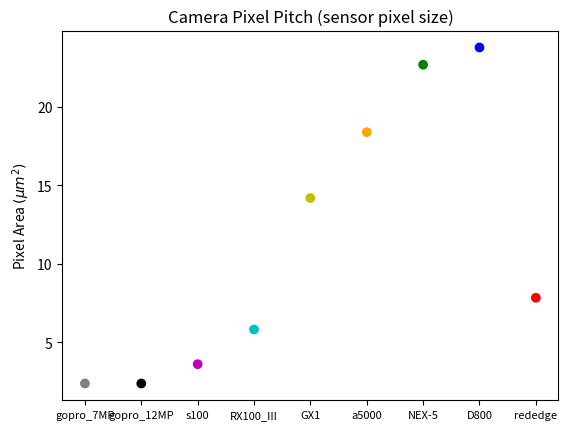
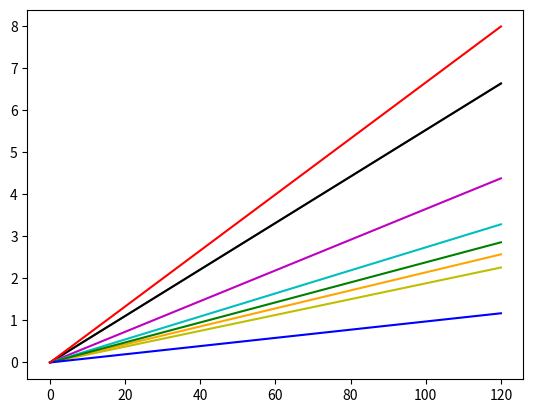
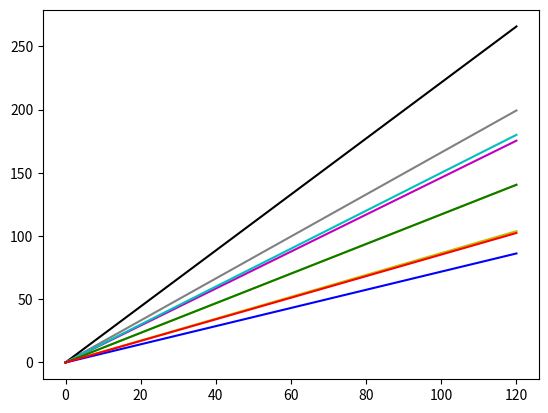
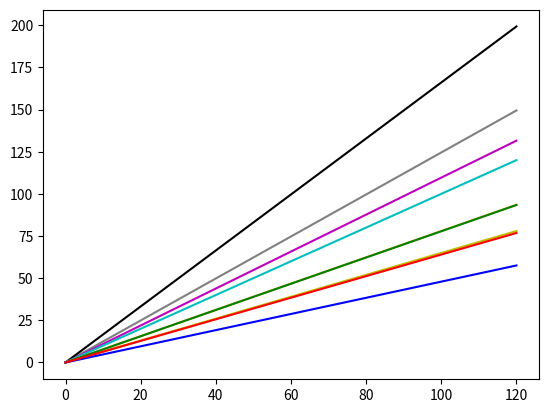
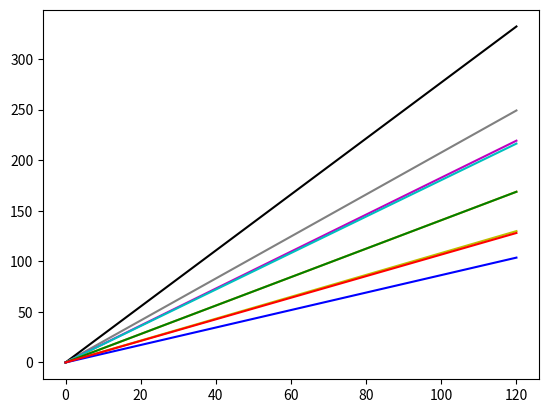
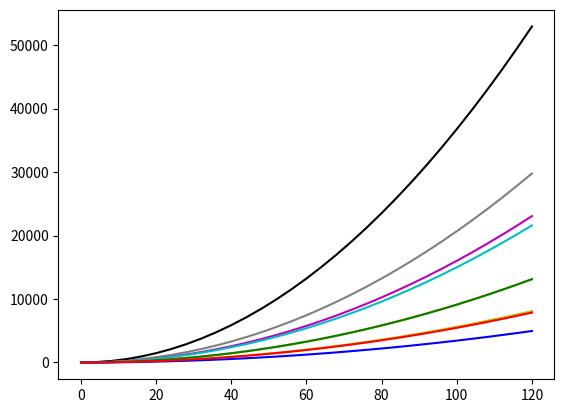

These figures' Python source, in order: (Note: this script raises an exception after producing the figures.)
#! /usr/bin/env python

# [redacted]
# [redacted]
#3/1/13

#Script to compute resolution and fov for Nikon D800 for variable focal length and range

#Add weight
#Add MicaSense RedEdge
#Add diag fov plot

import sys
import numpy as np
import matplotlib.pyplot as plt
from itertools import cycle

def calcfov(cam, f):
    fov = 2*np.arctan2(cam['diag_mm'], (2*f))
    #print np.degrees(fov)
    return fov

def calcres(cam, alt, fov, offnadir=0):
    res = 2*alt*np.tan(fov/2)/cam['diag_px']
    #return res/np.cos(np.radians(offnadir))
    return res/np.cos(offnadir)

def plotgen(cam, alt_range):
    c = next(colorcycler)
    linecycler = cycle(lines)
    if alt_units == 'ft':
        alt_scale = 0.3048
    else:
        alt_scale = 1.0
    for f in cam['f_list']:
        fov = calcfov(cam, f)
        res_center = calcres(cam, alt_range, fov, offnadir=0)
        res_corner = calcres(cam, alt_range, fov, offnadir=fov/2.)
        x_gd = np.array(res_center)*cam['x_px'] 
        y_gd = np.array(res_center)*cam['y_px'] 
        #diag_gd = np.array(res_center)*cam['diag_px'] 
        diag_gd = np.sqrt(x_gd**2 + y_gd**2)
        gd_area = x_gd * y_gd
        #ls = next(linecycler)
        ls = '-'
        plt.figure(1)
        plt.plot(alt_range/alt_scale, res_center*100, color=c, ls=ls, label='%s, %0.1f mm (%0.1f$^\circ$, %0.1f mm eq) Center' % (cam['name'],f,np.degrees(fov),f*cam['crop_factor']))
        #plt.plot(alt_range/alt_scale, res_corner*100, color=c, ls='--', label='%s, %0.1f mm (%0.1f$^\circ$, %0.1f mm eq) Corner' % (cam['name'],f,np.degrees(fov),f*cam['crop_factor']))
        plt.figure(2)
        plt.plot(alt_range/alt_scale, x_gd, color=c, ls=ls, label='%s, %0.1f mm (%0.1f$^\circ$, %0.1f mm eq)' % (cam['name'],f,np.degrees(fov),f*cam['crop_factor']))
        plt.figure(3)
        plt.plot(alt_range/alt_scale, y_gd, color=c, ls=ls, label='%s, %0.1f mm (%0.1f$^\circ$, %0.1f mm eq)' % (cam['name'],f,np.degrees(fov),f*cam['crop_factor']))
        plt.figure(4)
        plt.plot(alt_range/alt_scale, diag_gd, color=c, ls=ls, label='%s, %0.1f mm (%0.1f$^\circ$, %0.1f mm eq)' % (cam['name'],f,np.degrees(fov),f*cam['crop_factor']))
        plt.figure(5)
        plt.plot(alt_range/alt_scale, gd_area, color=c, ls=ls, label='%s, %0.1f mm (%0.1f$^\circ$, %0.1f mm eq)' % (cam['name'],f,np.degrees(fov),f*cam['crop_factor']))
    
offnadir = 0 
#Altitude range in feet
#alt_units = 'ft'
#alt_list = np.arange(0, 401, 10)
#if alt_units == 'ft':
#    alt_list *= 0.3048
#Altitude range in meters
alt_units = 'm'
alt_list = np.arange(0, 122, 4)

d800 = {'name':'D800', 'weight':1193, 'x_mm':35.9, 'y_mm':24.0, 'x_px':7360, 'y_px':4912, 'f_list': (50.0,) }
#NEX5 = {'name':'NEX-5', 'x_mm':23.4, 'y_mm':15.6, 'x_px':4912, 'y_px':3264, 'f_list': (16.0, 20.0) }
NEX5 = {'name':'NEX-5', 'weight':338, 'x_mm':23.4, 'y_mm':15.6, 'x_px':4912, 'y_px':3264, 'f_list': (20.0,) }
#a5000 = {'name':'a5000', 'weight':338, 'x_mm':23.4, 'y_mm':15.6, 'x_px':5456, 'y_px':3632, 'f_list': (16.0, 20.0) }
a5000 = {'name':'a5000', 'weight':338, 'x_mm':23.4, 'y_mm':15.6, 'x_px':5456, 'y_px':3632, 'f_list': (20.0,) }
#rx100 = {'name':'rx100_III', 'x_mm':13.2, 'y_mm':8.8, 'x_px':5472, 'y_px':3648, 'f_list': (8.8, 25.7) }
rx100 = {'name':'RX100_III', 'weight':287, 'x_mm':13.2, 'y_mm':8.8, 'x_px':5472, 'y_px':3648, 'f_list': (8.8,) }
#gx1 = {'name':'GX1', 'weight':418, 'x_mm':17.3, 'y_mm':13.0, 'x_px':4592, 'y_px':3448, 'f_list': (14.0, 20.0) }
gx1 = {'name':'GX1', 'weight':418, 'x_mm':17.3, 'y_mm':13.0, 'x_px':4592, 'y_px':3448, 'f_list': (20.0,) }
s100 = {'name':'s100', 'weight':173, 'x_mm':7.6, 'y_mm':5.7, 'x_px':4000, 'y_px':3000, 'f_list': (5.2,) }
gopro12 = {'name':'gopro_12MP', 'weight':74, 'x_mm':6.17, 'y_mm':4.55, 'x_px':4000, 'y_px':3000, 'f_list': (2.77,) }
gopro7 = {'name':'gopro_7MP', 'weight':74, 'x_mm':4.6275, 'y_mm':3.4125, 'x_px':3000, 'y_px':2250, 'f_list': (2.77,) }
#the 'x_mm' tag was inverted from 8 cm/px resolution at 120 m altitude
#alt=120
#x_px=1280
#x_gd=0.08
#f=4.2
#x_mm=2*f*np.tan(np.arctan(0.5*(x_px*x_gd)/alt))
#y_mm=2*f*np.tan(np.arctan(0.5*(y_px*x_gd)/alt))
micasense = {'name':'rededge', 'weight':150, 'x_mm':3.584, 'y_mm':2.688, 'x_px':1280, 'y_px':960, 'f_list':(4.2,)}


cams = [micasense, d800, NEX5, a5000, gx1, rx100, s100, gopro12, gopro7]
#cams = [d800, NEX5, s100, gopro12, gopro7]
cams = cams[::-1]

lines = ["-","--","-.",":"]
colors = ['r','b','g','orange','y','c','m','k','0.5']
colors = colors[::-1]
colorcycler = cycle(colors)
diag_px_35mm = 43.3 

for cam in cams: 
    cam['diag_mm'] = np.sqrt(cam['x_mm']**2 + cam['y_mm']**2)
    cam['diag_px'] = np.sqrt(cam['x_px']**2 + cam['y_px']**2)
    cam['pitch'] = cam['x_mm']/cam['x_px']
    cam['crop_factor'] = diag_px_35mm/cam['diag_mm'] 

plt.figure(0)
plt.title('Camera Pixel Pitch (sensor pixel size)')
plt.scatter(range(0,len(cams)), [(cam['pitch']*1000.0)**2 for cam in cams], color=colors) 
plt.xticks(range(0,len(cams)), [cam['name'] for cam in cams])
plt.ylabel(r'Pixel Area $(\mu m^2)$')
plt.gca().tick_params(axis='x', labelsize=8)
plt.savefig('pixel_pitch.pdf')

for cam in cams:
    plotgen(cam, alt_list)

plt.figure(1)
plt.grid(b=True, which='major', color='k', linestyle=':', linewidth=0.2)
#plt.grid(b=True, which='minor', color='k', linestyle=':', linewidth=0.2)
plt.gca().minorticks_on()
plt.title('Camera Altitude vs. Ground Sample Distance (best possible pixel res)')
plt.xlabel('Altitude (%s)' % alt_units)
plt.ylabel('GSD (cm)')
plt.legend(loc=2,prop={'size':8})

plt.figure(2)
plt.grid(b=True, which='major', color='k', linestyle=':', linewidth=0.2)
#plt.grid(b=True, which='minor', color='k', linestyle=':', linewidth=0.2)
plt.gca().minorticks_on()
plt.title('Camera Altitude vs. Image Width (on ground)')
plt.xlabel('Altitude (%s)' % alt_units)
plt.ylabel('X field of view (m)')
plt.legend(loc=2,prop={'size':8})

plt.figure(3)
plt.grid(b=True, which='major', color='k', linestyle=':', linewidth=0.2)
#plt.grid(b=True, which='minor', color='k', linestyle=':', linewidth=0.2)
plt.gca().minorticks_on()
plt.title('Camera Altitude vs. Image Height (on ground)')
plt.xlabel('Altitude (%s)' % alt_units)
plt.ylabel('Y field of view (m)')
plt.legend(loc=2,prop={'size':8})

plt.figure(4)
plt.grid(b=True, which='major', color='k', linestyle=':', linewidth=0.2)
#plt.grid(b=True, which='minor', color='k', linestyle=':', linewidth=0.2)
plt.gca().minorticks_on()
plt.title('Camera Altitude vs. Image Diag (on ground)')
plt.xlabel('Altitude (%s)' % alt_units)
plt.ylabel('Diag field of view (m)')
plt.legend(loc=2,prop={'size':8})

plt.figure(5)
plt.grid(b=True, which='major', color='k', linestyle=':', linewidth=0.2)
#plt.grid(b=True, which='minor', color='k', linestyle=':', linewidth=0.2)
plt.gca().minorticks_on()
plt.title('Camera Altitude vs. Image Area (on ground)')
plt.xlabel('Altitude (%s)' % alt_units)
plt.ylabel('Image area (m^2)')
plt.legend(loc=2,prop={'size':8})

plt.figure(6)
plt.title('Camera Weight (inc. lens+battery+card)')
plt.scatter(range(0,len(cams)), [cam['weight'] for cam in cams], color=colors) 
plt.xticks(range(0,len(cams)), [cam['name'] for cam in cams])
plt.ylabel('Mass (g)')
plt.gca().tick_params(axis='x', labelsize=8)
plt.savefig('cam_weight.pdf')

plt.figure(7)
plt.title('Camera Pixel Area vs. Weight')
plt.scatter(range(0,len(cams)), [(cam['pitch']*1000.0)**2/cam['weight'] for cam in cams], color=colors) 
plt.xticks(range(0,len(cams)), [cam['name'] for cam in cams])
plt.ylabel(r'Pixel Area $(\mu m^2)$ per g')
plt.gca().tick_params(axis='x', labelsize=8)
plt.savefig('pitch_weight_ratio.pdf')

plt.figure(1)
plt.savefig('alt_vs_gsd.pdf')
plt.figure(2)
plt.savefig('alt_vs_xfov.pdf')
plt.figure(3)
plt.savefig('alt_vs_yfov.pdf')
plt.figure(4)
plt.savefig('alt_vs_dfov.pdf')
plt.figure(5)
plt.savefig('alt_vs_area.pdf')

#plt.show()
sys.exit()
